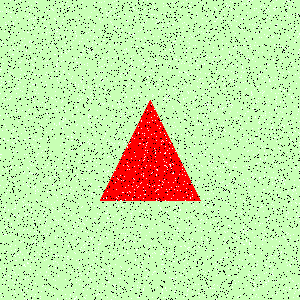

Values plotted in this chart, from the file beside it:
Type, X, Y
Salt, 273, 125
Salt, 249, 223
Salt, 242, 45
Salt, 224, 130
Salt, 33, 244
Salt, 31, 18
Salt, 131, 219
Salt, 118, 16
Salt, 182, 169
Salt, 78, 179
Salt, 298, 23
Salt, 275, 110
Salt, 109, 250
Salt, 67, 220
Salt, 291, 264
Salt, 95, 270
Salt, 34, 102
Salt, 246, 141
Salt, 87, 241
Salt, 56, 101
Salt, 128, 112
Salt, 244, 218
Salt, 156, 198
Salt, 108, 104
Salt, 95, 47
Salt, 99, 72
Salt, 65, 111
Salt, 197, 97
Salt, 96, 86
Salt, 283, 289
Salt, 49, 178
Salt, 179, 141
Salt, 299, 180
Salt, 229, 14
Salt, 23, 240
Salt, 218, 212
Salt, 84, 135
Salt, 88, 262
Salt, 231, 104
Salt, 282, 179
Salt, 296, 83
Salt, 88, 170
Salt, 45, 226
Salt, 7, 179
Salt, 118, 278
Salt, 105, 213
Salt, 191, 107
Salt, 179, 144
Salt, 290, 123
Salt, 46, 271
Salt, 289, 94
Salt, 35, 187
Salt, 282, 60
Salt, 152, 94
Salt, 51, 249
Salt, 51, 30
Salt, 144, 157
Salt, 118, 253
Salt, 14, 255
Salt, 59, 184
... 8,940 more rows
